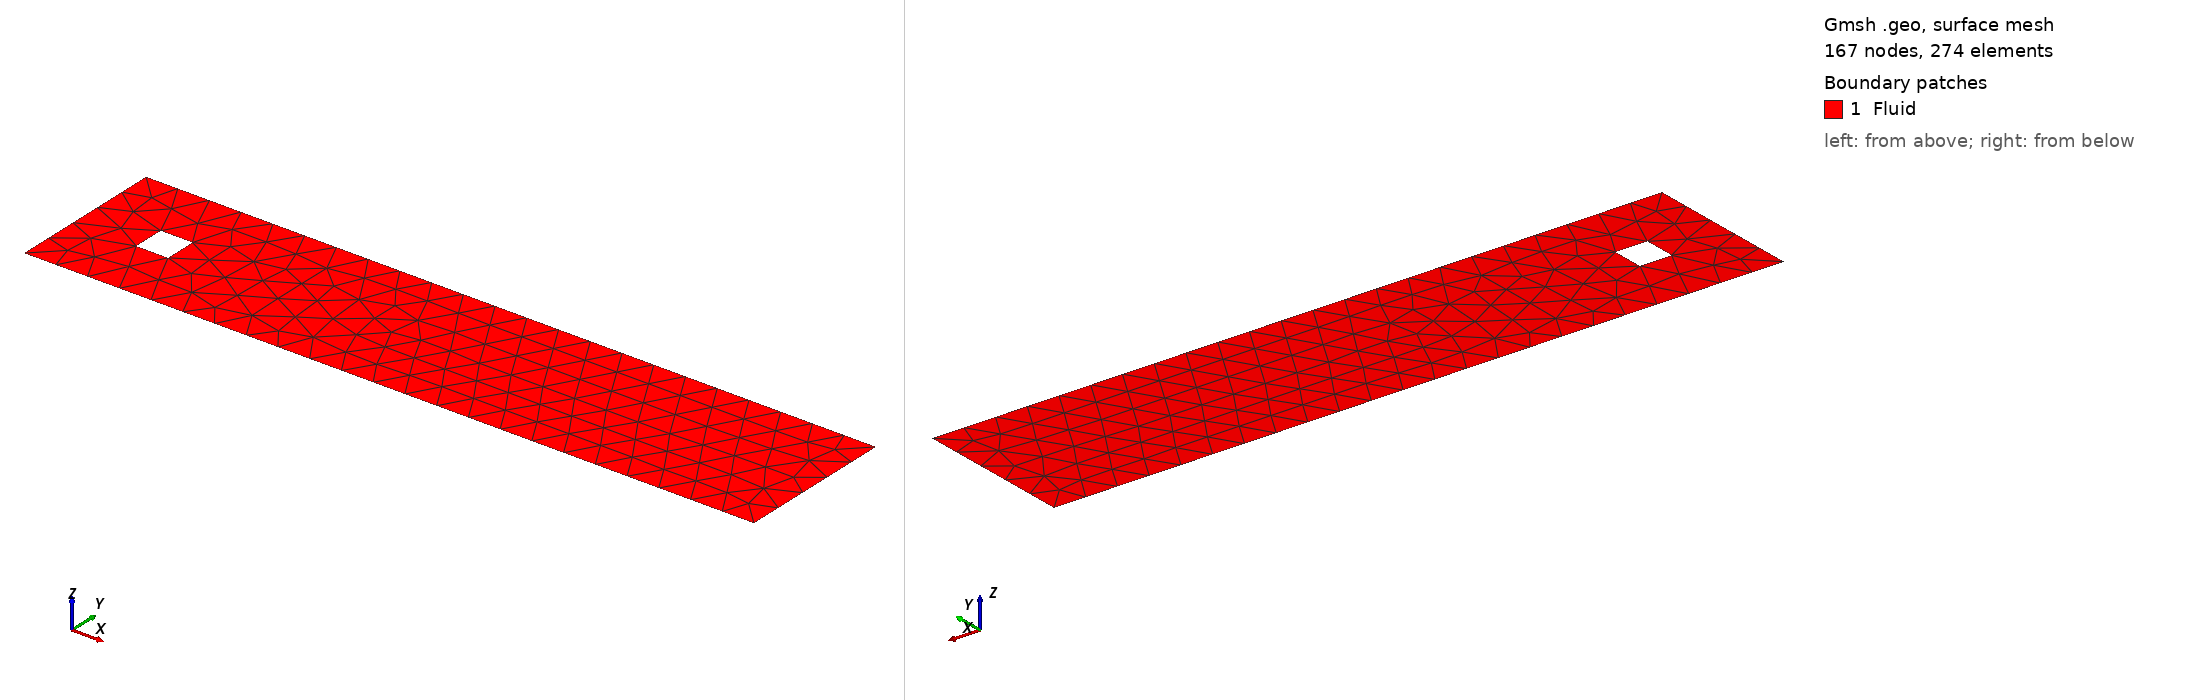

Gmsh geometry script, surface-meshed: 167 nodes, 274 surface elements. Boundary patches (legend numbers): 1 Fluid. Left view from above one corner, right view from below the opposite corner. Legend entries are the model's physical surfaces. The drawing asked Gmsh for element sizes between 1% and 20% of the model's largest extent; the script's own settings can give other sizes.

=== cube.geo (drawn) ===
//+
SetFactory("OpenCASCADE");
//+
Point(1) = {0, 0, 0, 1.0};
//+
Extrude {2, 0, 0} {
  Point{1};
}
//+
Extrude {1, 0, 0} {
  Point{2};
}
//+
Extrude {20, 0, 0} {
  Point{3};
}
//+
Extrude {0, 2.0, 0} {
  Curve{1}; Curve{2}; Curve{3};
}
//+
Extrude {0, 1, 0} {
  Curve{6}; Curve{10};
}
//+
Line(17) = {10, 11};
//+
Extrude {0, 2.0, 0} {
  Curve{13}; Curve{17}; Curve{16};
}
//+
BooleanUnion{ Surface{6}; Delete; }{ Surface{4}; Surface{1}; Surface{2}; Surface{3}; Surface{5}; Surface{8}; Surface{7}; Delete; }
//+
Physical Curve("Inlet", 22) = {21};
//+
Physical Curve("Outlet", 23) = {19};
//+
Physical Curve("Side", 24) = {18, 20};
//+
Physical Curve("Wall", 25) = {17, 12, 8, 14};
//+
Physical Surface("Fluid", 26) = {6};
//+
//Transfinite Curve {12, 17, 14, 8} = 40 Using Progression 1;
